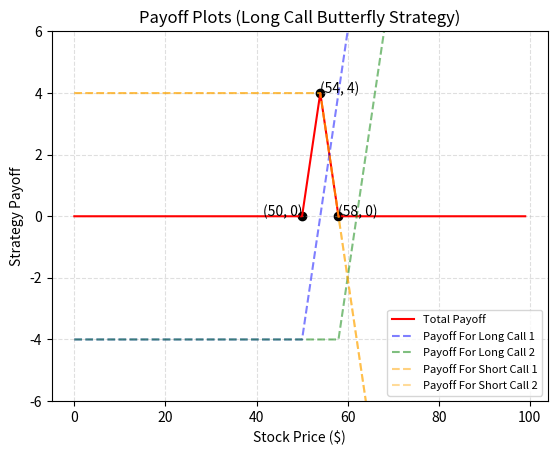

This chart was generated by the following Python code:
def plot_payoff():

	# Library used for plotting
	import matplotlib.pyplot as plt

	# Create the vectors X and Y
	x = list(range(100))
	long_call1=[]
	short_call1 = []
	long_call2 = []
	short_call2=[]
	s1 = 50
	s2 = 54
	s3 = 58
	s4 = 54
	p1 = 4
	p2 = 4
	p3 = 4
	p4 = 4
	for i in range(len(x)):
	    long_call1.append(max(i-s1, 0)-p1)
	    short_call1.append(min(s2-i,0)+p2)
	    long_call2.append(max(i-s3, 0)-p3)
	    short_call2.append(min(s4-i, 0)+p4)
	y=[]
	for i in range(len(x)):
	    y.append(short_call1[i]+short_call2[i]+long_call1[i]+long_call2[i])

	axes = plt.gca()
	axes.set_ylim([-6,6])

	# Create the plot
	plt.plot(x,y, color = "red", label = 'Total Payoff')
	plt.plot(x,long_call1, linestyle = 'dashed', color = "blue", label = 'Payoff For Long Call 1', alpha = 0.5)
	plt.plot(x, long_call2, linestyle = 'dashed', color = "green", label = 'Payoff For Long Call 2', alpha = 0.5)
	plt.plot(x,short_call1, linestyle = 'dashed', color = "orange", label = 'Payoff For Short Call 1', alpha = 0.5)
	plt.plot(x, short_call2, linestyle = 'dashed', color = "orange", label = 'Payoff For Short Call 2', alpha = 0.4)

	# Add a title
	plt.title('Payoff Plots (Long Call Butterfly Strategy)')

	# Add X and y Label
	plt.xlabel('Stock Price ($)')
	plt.ylabel('Strategy Payoff')

	# Add a grid
	plt.grid(alpha=.4,linestyle='--')

	# Add a Legend
	plt.legend(loc ="lower right", prop={"size":8})

	plt.scatter(54,4, color = 'black')
	plt.annotate('({}, {})'.format(54,4), (54,4), horizontalalignment = 'left')
	plt.scatter(50,0, color = 'black')
	plt.annotate('({}, {})'.format(50,0), (50,0), horizontalalignment = 'right')
	plt.scatter(58,0, color = 'black')
	plt.annotate('({}, {})'.format(58,0), (58,0), horizontalalignment = 'left')

	print("Portfolio Includes:")
	print("A Long Call At Strike Price $50 and Premium of $4")
	print("A Long Call At Strike Price $58 and Premium of $4")
	print("Two Short Calls At Strike Price $50 and Premium of $4")

	# Show the plot
	plt.show()

if __name__ == "__main__":
	plot_payoff()